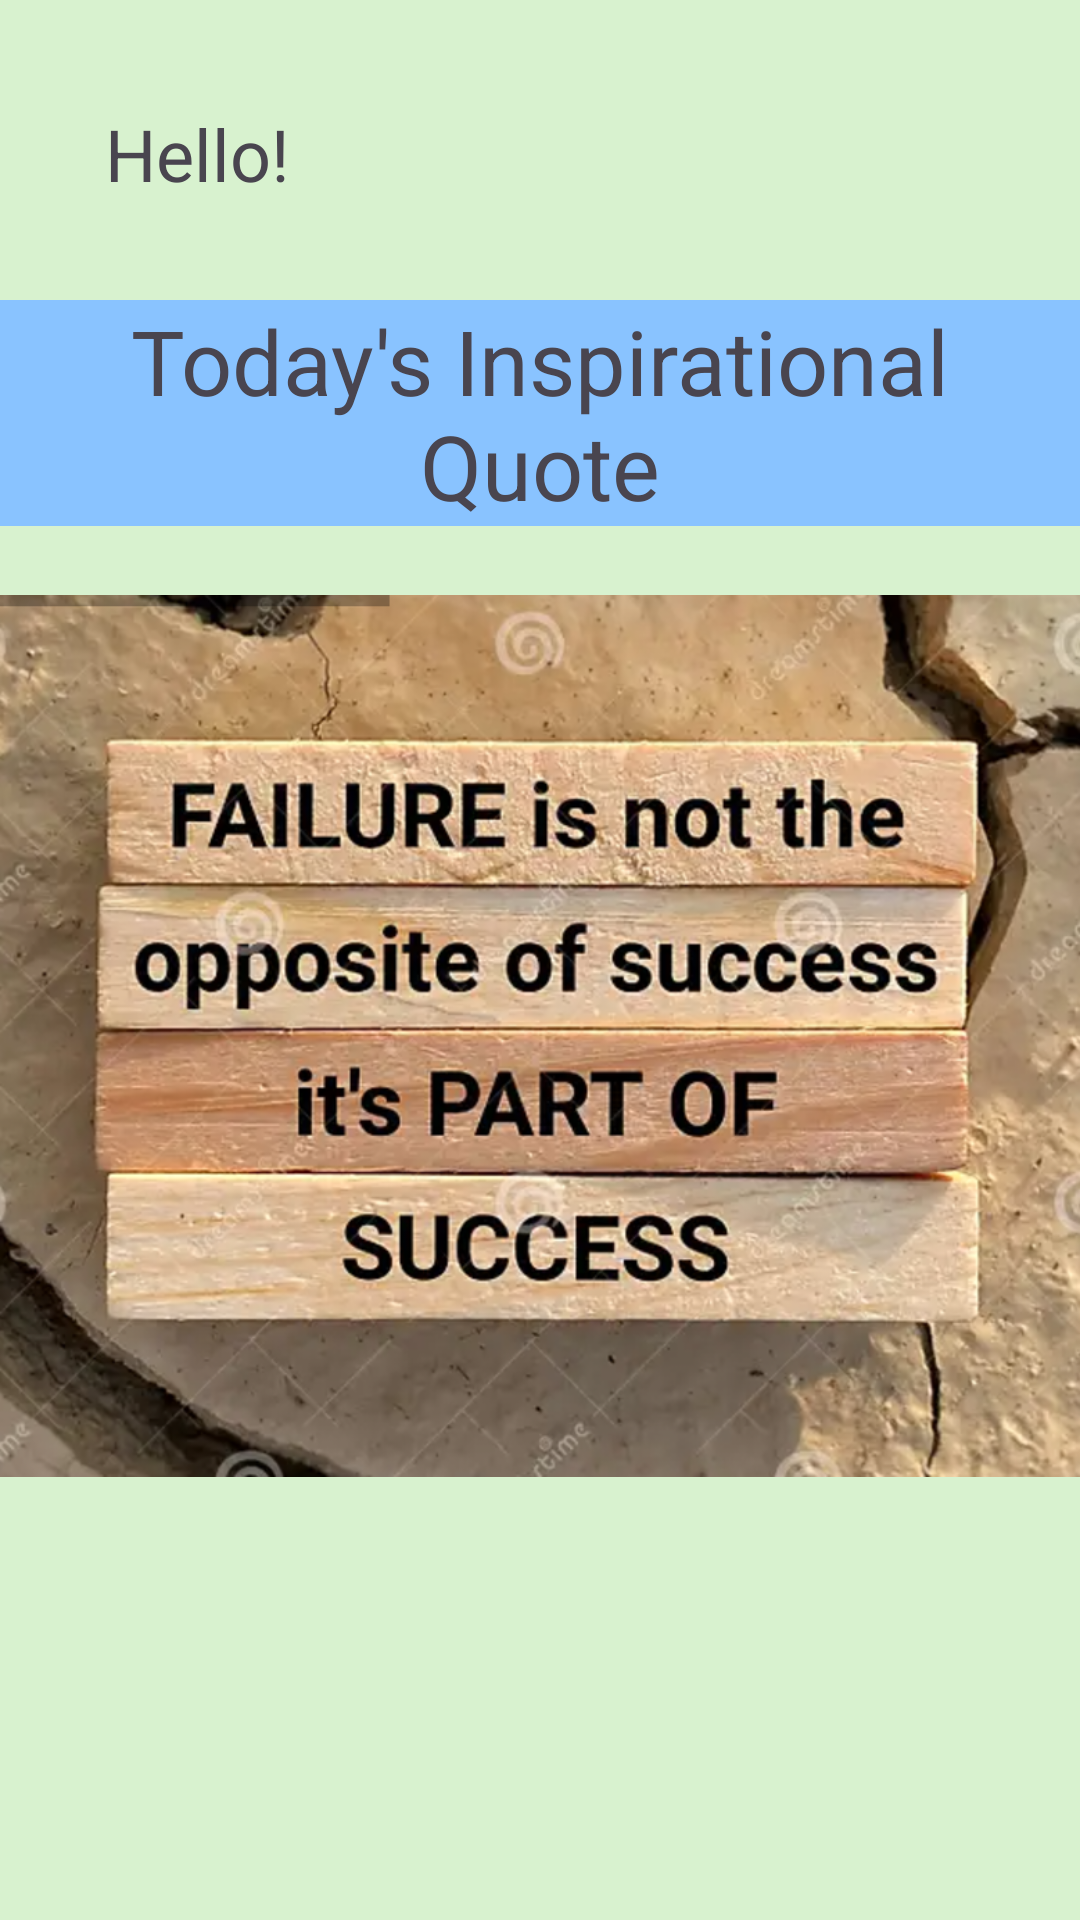

Android layout source for this screen:
<!-- AndroidManifest.xml: application theme Theme.Material3.Light.NoActionBar -->
<!-- res/layout/activity_home_page_screen.xml -->
<?xml version="1.0" encoding="utf-8"?>
<LinearLayout xmlns:android="http://schemas.android.com/apk/res/android"
    xmlns:app="http://schemas.android.com/apk/res-auto"
    xmlns:tools="http://schemas.android.com/tools"
    android:layout_width="match_parent"
    android:layout_height="match_parent"
    android:background="@color/green_light"
    android:orientation="vertical"
    tools:context=".HomePageScreen">

    <TextView
        android:id="@+id/user_details_new"
        android:layout_width="wrap_content"
        android:layout_height="30dp"
        android:layout_margin="35dp"
        android:text="Hello!"
        android:textSize="24dp"
        tools:ignore="HardcodedText,InvalidId" />

    <TextView
        android:layout_width="match_parent"
        android:layout_height="wrap_content"
        android:background="@color/blue_light"
        android:gravity="center"
        android:text="Today's Inspirational Quote"

        android:textSize="30dp" />

    <ImageView

        android:layout_width="match_parent"
        android:layout_height="340dp"
        android:scaleType="fitCenter"
        android:src="@drawable/failure_not_success_opposite" />

    <LinearLayout
        android:layout_width="match_parent"
        android:layout_height="wrap_content"
        android:gravity="center"
        android:orientation="horizontal"
        android:paddingTop="40dp"
        android:paddingBottom="100dp">

        <Button
            android:backgroundTint="#FFFFFF"
            android:textColor="#89C3FF"
            android:id="@+id/login1"
            android:layout_width="wrap_content"
            android:layout_height="wrap_content"
            android:layout_marginRight="50dp"
            android:text="@string/login_now" />

        <Button
            android:backgroundTint="#FFFFFF"
            android:textColor="#89C3FF"
            android:id="@+id/register1"
            android:layout_width="wrap_content"
            android:layout_height="wrap_content"
            android:text="@string/register_now" />

    </LinearLayout>
</LinearLayout>
<!-- resources referenced by this layout -->
<resources>
  <color name="blue_light">#89C3FF</color>
  <color name="green_light">#D8F2CF</color>
  <!-- drawable failure_not_success_opposite: png bitmap (drawable, 819199 bytes) -->
  <string name="login_now">Login </string>
  <string name="register_now">Register </string>
</resources>
